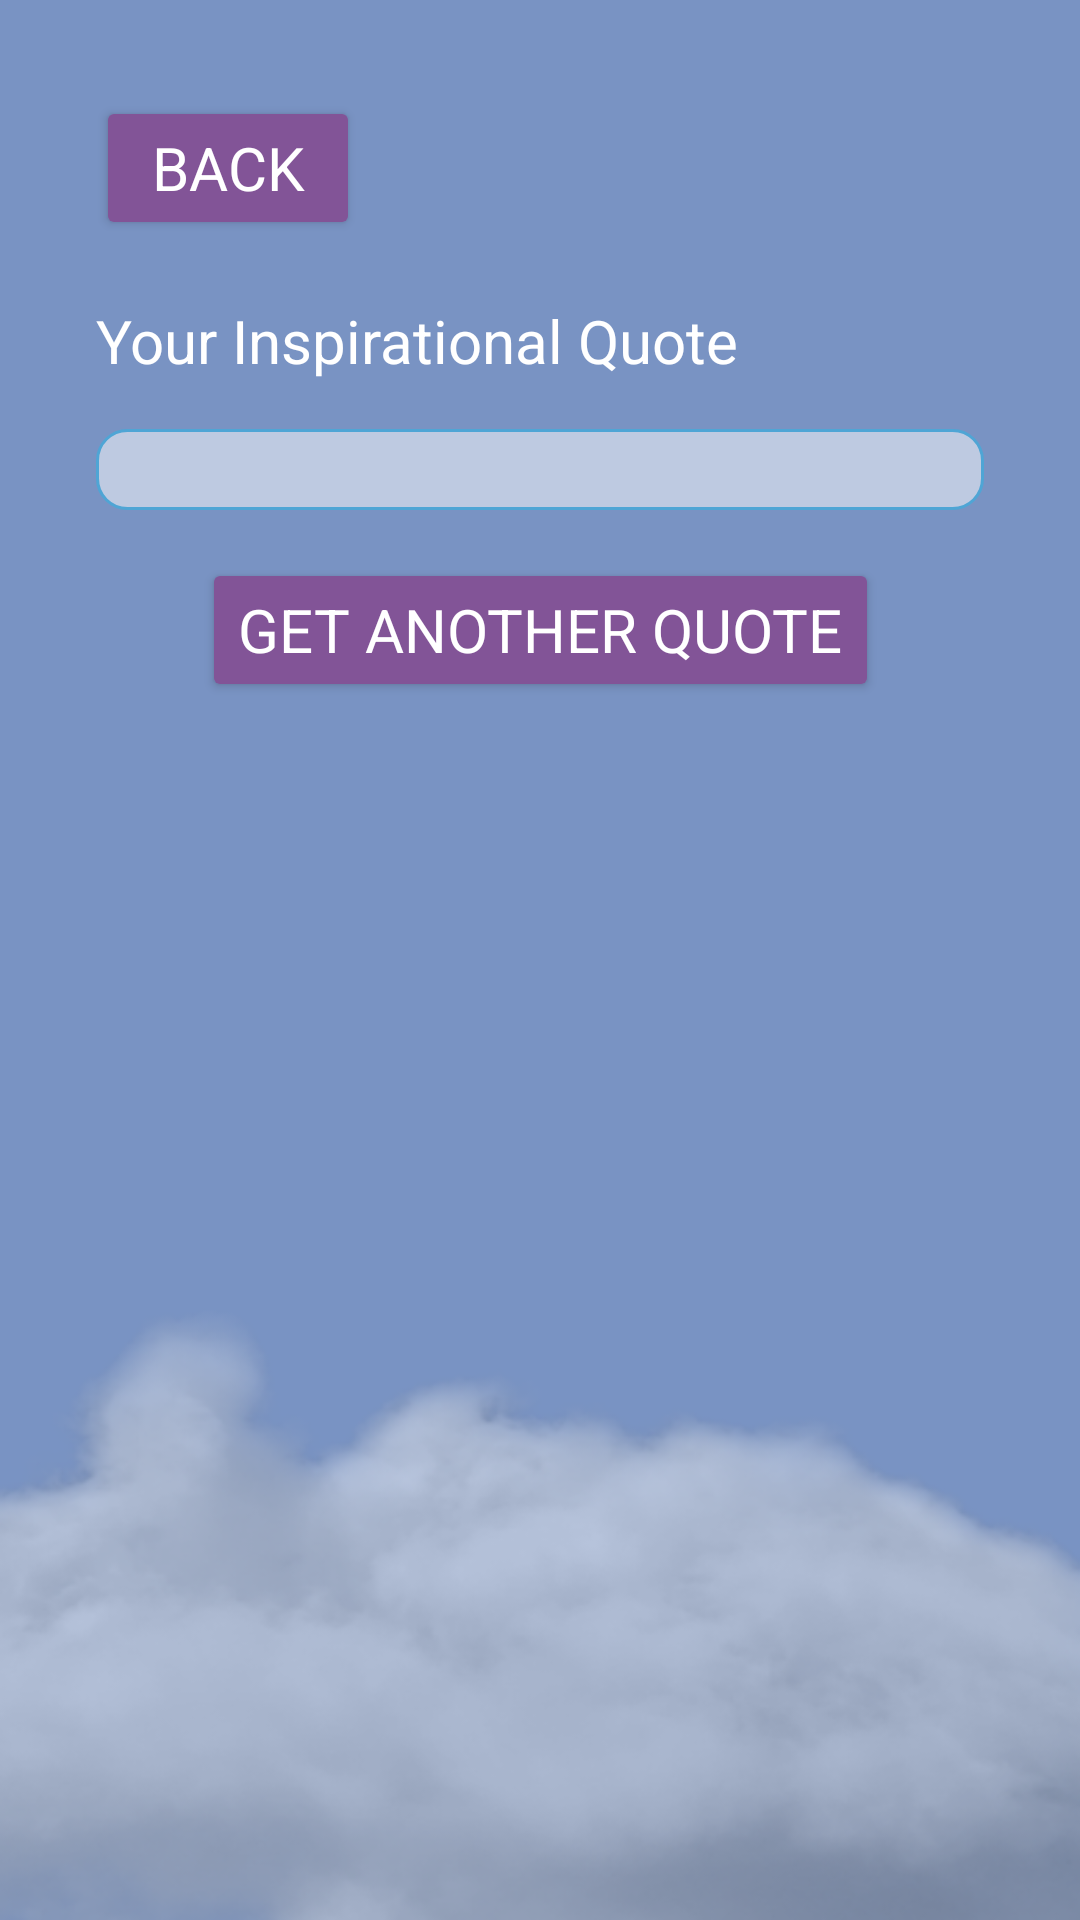

Here is an Android app screen rendered from its layout file. Give the layout XML and the strings, colors and styles it references.
<!-- AndroidManifest.xml: application theme Theme.QuoteTime -->
<!-- res/layout/activity_inspire.xml -->
<?xml version="1.0" encoding="utf-8"?>
<androidx.constraintlayout.widget.ConstraintLayout xmlns:android="http://schemas.android.com/apk/res/android"
    xmlns:app="http://schemas.android.com/apk/res-auto"
    xmlns:tools="http://schemas.android.com/tools"
    android:layout_width="match_parent"
    android:layout_height="match_parent"
    android:background="@drawable/background"
    tools:context=".InspireActivity">

    <TextView
        android:id="@+id/txtTitleInspire"
        android:layout_width="wrap_content"
        android:layout_height="wrap_content"
        android:layout_marginStart="32dp"
        android:layout_marginTop="100dp"
        android:fontFamily="sans-serif"
        android:text="@string/txt_title_inspire"
        android:textColor="#FFFFFF"
        android:textSize="20sp"
        app:layout_constraintStart_toStartOf="parent"
        app:layout_constraintTop_toTopOf="parent" />

    <TextView
        android:id="@+id/txtQuoteInspire"
        android:layout_width="0dp"
        android:layout_height="wrap_content"
        android:layout_marginStart="32dp"
        android:layout_marginTop="16dp"
        android:layout_marginEnd="32dp"
        android:background="@drawable/quote_back"
        android:fontFamily="sans-serif"
        android:textAlignment="center"
        android:textSize="20sp"
        app:layout_constraintEnd_toEndOf="parent"
        app:layout_constraintStart_toStartOf="parent"
        app:layout_constraintTop_toBottomOf="@+id/txtTitleInspire" />

    <Button
        android:id="@+id/btnRegenInspire"
        android:layout_width="wrap_content"
        android:layout_height="wrap_content"
        android:layout_marginTop="16dp"
        android:backgroundTint="#825497"
        android:fontFamily="sans-serif"
        android:text="@string/btn_regen_quote"
        android:textColor="#FFFFFF"
        android:textSize="20sp"
        app:layout_constraintEnd_toEndOf="parent"
        app:layout_constraintHorizontal_bias="0.5"
        app:layout_constraintStart_toStartOf="parent"
        app:layout_constraintTop_toBottomOf="@+id/txtQuoteInspire" />

    <Button
        android:id="@+id/btnBackInspire"
        android:layout_width="wrap_content"
        android:layout_height="wrap_content"
        android:layout_marginStart="32dp"
        android:layout_marginTop="32dp"
        android:backgroundTint="#825497"
        android:fontFamily="sans-serif"
        android:text="@string/btn_back"
        android:textColor="#FFFFFF"
        android:textSize="20sp"
        app:layout_constraintStart_toStartOf="parent"
        app:layout_constraintTop_toTopOf="parent" />
</androidx.constraintlayout.widget.ConstraintLayout>
<!-- resources referenced by this layout -->
<resources>
  <!-- drawable background: png bitmap (drawable, 59843 bytes) -->
  <!-- drawable quote_back (drawable) -->
  <?xml version="1.0" encoding="utf-8"?>
  <shape xmlns:android="http://schemas.android.com/apk/res/android"
      android:shape="rectangle" >
      <solid android:color="#BECAE1"/>
      <corners android:radius="10dp"/>
      <stroke android:width="1dip" android:color="#4fa5d5"/>
  </shape>
  <string name="btn_back">Back</string>
  <string name="btn_regen_quote">Get Another Quote</string>
  <string name="txt_title_inspire">Your Inspirational Quote</string>
  <style name="Theme.QuoteTime" parent="Base.Theme.QuoteTime" />
  <style name="Base.Theme.QuoteTime" parent="Theme.Material3.DayNight.NoActionBar">
          
          <item name="colorPrimary">#7993C3</item>
      </style>
</resources>
